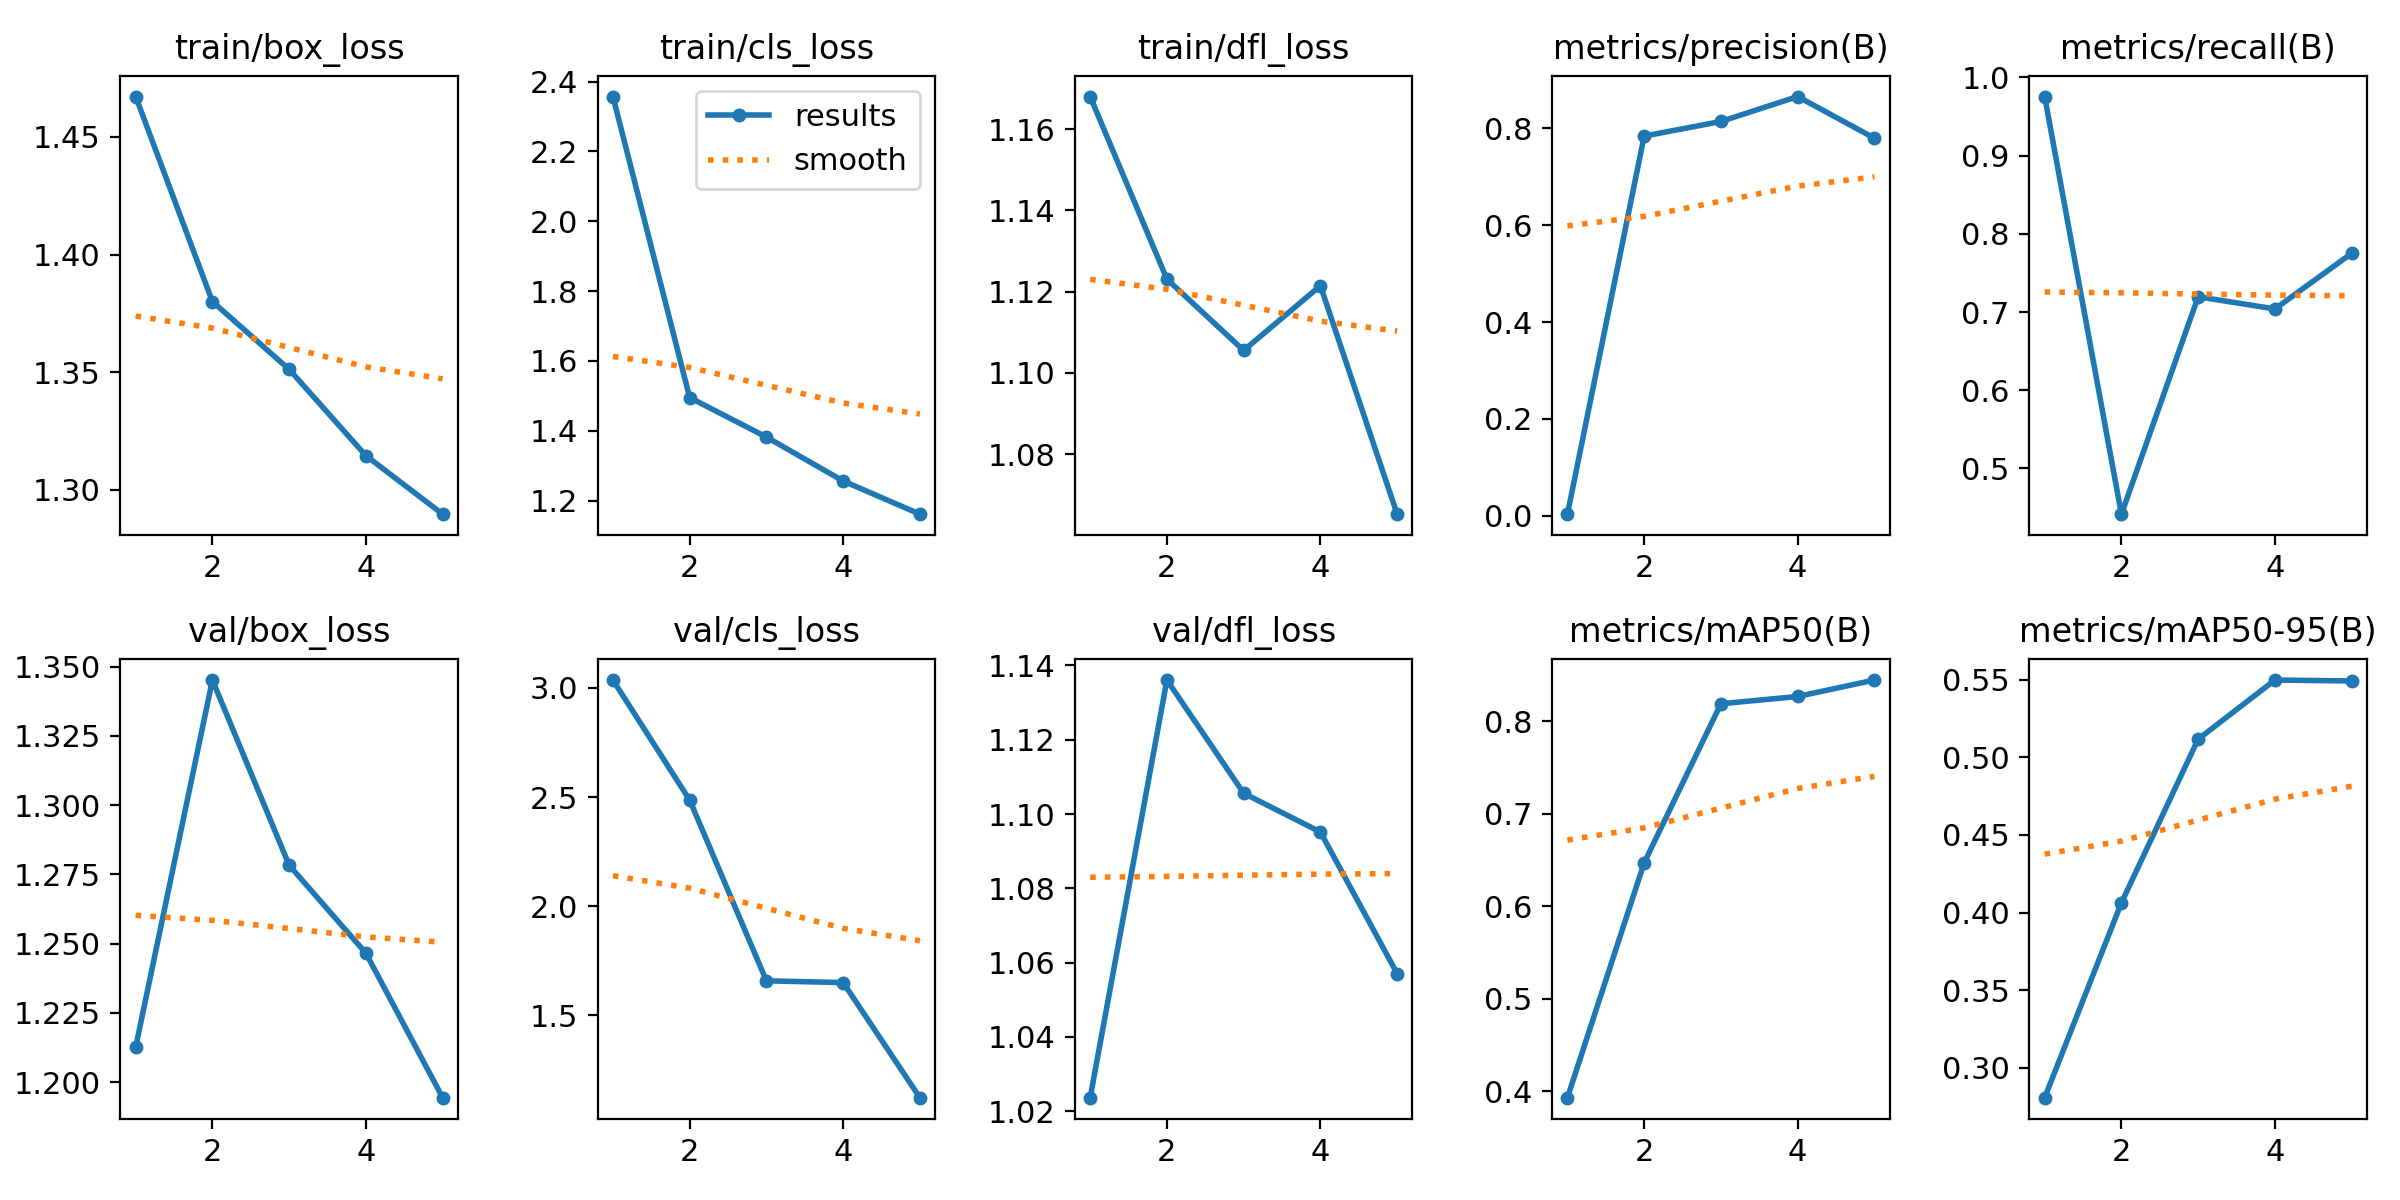

Source data for this figure (header and first rows):
epoch, time, train/box_loss, train/cls_loss, train/dfl_loss, metrics/precision(B), metrics/recall(B), metrics/mAP50(B), metrics/mAP50-95(B), val/box_loss, val/cls_loss, val/dfl_loss, lr/pg0, lr/pg1, lr/pg2
1, 192.8, 1.467, 2.357, 1.168, 0.00367, 0.9756, 0.393, 0.2807, 1.213, 3.036, 1.024, 0.0006491, 0.0006491, 0.0006491
2, 363.1, 1.38, 1.495, 1.123, 0.7835, 0.4415, 0.647, 0.4062, 1.345, 2.486, 1.136, 0.001055, 0.001055, 0.001055
3, 532.5, 1.351, 1.382, 1.106, 0.8137, 0.7195, 0.8191, 0.5117, 1.278, 1.657, 1.106, 0.001197, 0.001197, 0.001197
4, 701.8, 1.315, 1.256, 1.121, 0.8651, 0.704, 0.8269, 0.5497, 1.247, 1.649, 1.095, 0.000812, 0.000812, 0.000812
5, 872.4, 1.29, 1.161, 1.065, 0.7793, 0.7751, 0.8447, 0.5491, 1.194, 1.122, 1.057, 0.000416, 0.000416, 0.000416
